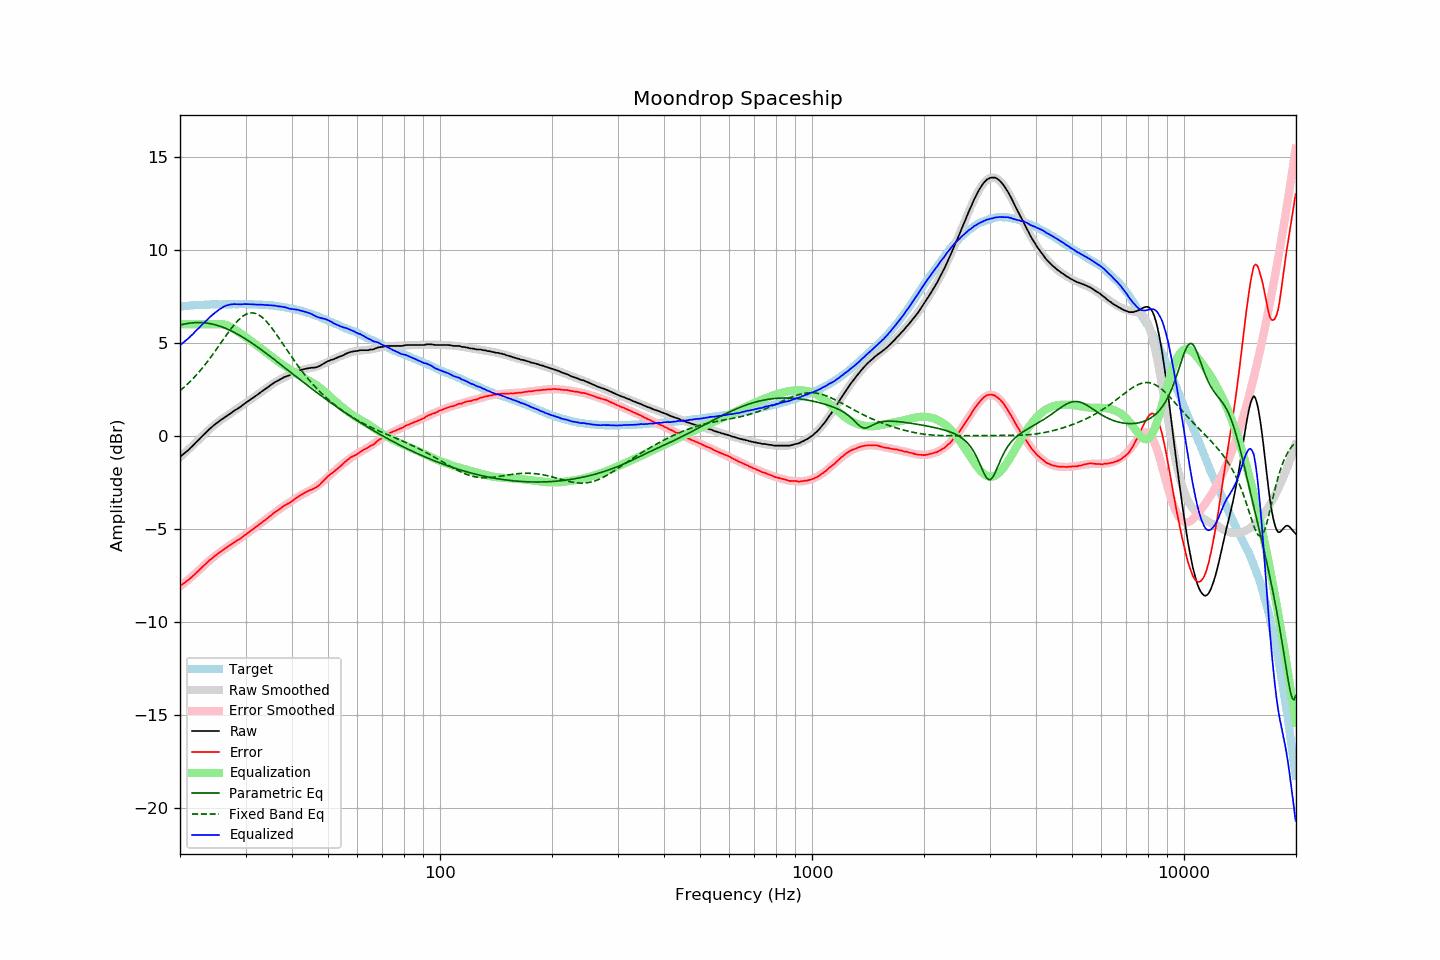

The file beside this chart, header and first rows:
frequency, raw, error, smoothed, error_smoothed, equalization, parametric_eq, fixed_band_eq, equalized_raw, equalized_smoothed, target
20.00, -1.13, -8.08, -1.15, -8.10, 6.00, 5.95, 2.42, 4.87, 4.85, 6.95
20.20, -1.06, -8.02, -1.08, -8.03, 6.00, 5.97, 2.49, 4.94, 4.92, 6.96
20.40, -0.99, -7.96, -1.00, -7.96, 6.00, 5.99, 2.57, 5.01, 5.00, 6.97
20.61, -0.92, -7.90, -0.92, -7.89, 6.00, 6.01, 2.65, 5.08, 5.08, 6.98
20.81, -0.85, -7.82, -0.84, -7.82, 6.00, 6.03, 2.72, 5.15, 5.16, 6.98
21.02, -0.78, -7.76, -0.76, -7.75, 6.00, 6.04, 2.81, 5.22, 5.24, 6.99
21.23, -0.70, -7.69, -0.68, -7.67, 6.00, 6.06, 2.89, 5.30, 5.32, 7.00
21.44, -0.61, -7.62, -0.59, -7.60, 6.00, 6.07, 2.98, 5.39, 5.41, 7.01
21.66, -0.53, -7.54, -0.51, -7.52, 6.00, 6.08, 3.07, 5.47, 5.49, 7.01
21.87, -0.44, -7.46, -0.43, -7.45, 6.00, 6.08, 3.16, 5.56, 5.57, 7.02
22.09, -0.35, -7.37, -0.35, -7.37, 6.00, 6.09, 3.25, 5.65, 5.65, 7.02
22.31, -0.27, -7.30, -0.27, -7.30, 6.00, 6.09, 3.35, 5.73, 5.73, 7.03
22.54, -0.18, -7.21, -0.18, -7.21, 6.00, 6.09, 3.45, 5.82, 5.82, 7.03
22.76, -0.09, -7.13, -0.09, -7.13, 6.00, 6.09, 3.55, 5.91, 5.91, 7.04
22.99, 0.00, -7.04, -0.01, -7.05, 6.00, 6.08, 3.65, 6.00, 5.99, 7.04
23.22, 0.08, -6.96, 0.08, -6.97, 6.00, 6.07, 3.76, 6.08, 6.08, 7.04
23.45, 0.16, -6.89, 0.17, -6.89, 6.00, 6.07, 3.87, 6.16, 6.17, 7.05
23.69, 0.25, -6.80, 0.25, -6.81, 6.00, 6.05, 3.98, 6.25, 6.25, 7.05
23.92, 0.33, -6.72, 0.33, -6.73, 6.00, 6.04, 4.09, 6.33, 6.33, 7.05
24.16, 0.41, -6.65, 0.40, -6.65, 6.00, 6.03, 4.21, 6.41, 6.40, 7.06
24.40, 0.48, -6.59, 0.48, -6.58, 6.00, 6.01, 4.33, 6.48, 6.48, 7.07
24.65, 0.56, -6.51, 0.55, -6.51, 6.00, 5.99, 4.45, 6.56, 6.55, 7.07
24.89, 0.63, -6.43, 0.62, -6.44, 6.00, 5.97, 4.57, 6.63, 6.62, 7.07
25.14, 0.69, -6.37, 0.69, -6.37, 6.00, 5.94, 4.69, 6.69, 6.69, 7.07
25.39, 0.76, -6.30, 0.76, -6.31, 6.00, 5.92, 4.81, 6.76, 6.76, 7.06
25.65, 0.82, -6.24, 0.82, -6.25, 6.00, 5.89, 4.94, 6.82, 6.82, 7.06
25.91, 0.88, -6.18, 0.88, -6.18, 6.00, 5.86, 5.06, 6.88, 6.88, 7.06
26.16, 0.94, -6.13, 0.95, -6.12, 5.99, 5.82, 5.19, 6.93, 6.94, 7.07
26.43, 1.00, -6.07, 1.01, -6.06, 5.97, 5.79, 5.31, 6.97, 6.98, 7.07
26.69, 1.06, -6.01, 1.06, -6.01, 5.95, 5.75, 5.43, 7.01, 7.01, 7.07
26.96, 1.12, -5.95, 1.12, -5.95, 5.91, 5.72, 5.55, 7.03, 7.03, 7.07
27.23, 1.18, -5.89, 1.18, -5.89, 5.87, 5.68, 5.67, 7.05, 7.05, 7.07
27.50, 1.24, -5.83, 1.24, -5.83, 5.82, 5.64, 5.78, 7.06, 7.06, 7.07
27.77, 1.30, -5.77, 1.30, -5.78, 5.77, 5.59, 5.89, 7.08, 7.07, 7.08
28.05, 1.36, -5.71, 1.36, -5.72, 5.72, 5.55, 6.00, 7.08, 7.07, 7.07
28.33, 1.41, -5.66, 1.41, -5.66, 5.66, 5.50, 6.10, 7.07, 7.08, 7.07
28.62, 1.47, -5.60, 1.47, -5.60, 5.60, 5.45, 6.19, 7.07, 7.08, 7.07
28.90, 1.52, -5.56, 1.53, -5.54, 5.54, 5.40, 6.28, 7.06, 7.08, 7.08
29.19, 1.58, -5.50, 1.59, -5.48, 5.48, 5.35, 6.35, 7.06, 7.08, 7.08
29.48, 1.65, -5.43, 1.65, -5.42, 5.42, 5.30, 6.42, 7.07, 7.08, 7.08
29.78, 1.72, -5.36, 1.71, -5.36, 5.36, 5.25, 6.48, 7.08, 7.08, 7.08
30.08, 1.78, -5.30, 1.77, -5.30, 5.30, 5.20, 6.53, 7.08, 7.08, 7.08
30.38, 1.84, -5.23, 1.84, -5.24, 5.24, 5.14, 6.57, 7.08, 7.07, 7.07
30.68, 1.90, -5.17, 1.90, -5.18, 5.18, 5.08, 6.59, 7.08, 7.07, 7.07
30.99, 1.96, -5.11, 1.96, -5.11, 5.11, 5.03, 6.61, 7.07, 7.07, 7.07
31.30, 2.02, -5.05, 2.02, -5.05, 5.05, 4.97, 6.61, 7.07, 7.07, 7.07
31.61, 2.08, -4.98, 2.08, -4.98, 4.98, 4.91, 6.60, 7.06, 7.06, 7.07
31.93, 2.14, -4.91, 2.14, -4.92, 4.92, 4.85, 6.58, 7.06, 7.06, 7.05
32.24, 2.20, -4.86, 2.20, -4.85, 4.85, 4.79, 6.54, 7.05, 7.06, 7.06
32.57, 2.26, -4.79, 2.27, -4.79, 4.79, 4.73, 6.50, 7.05, 7.05, 7.05
32.89, 2.33, -4.72, 2.33, -4.72, 4.72, 4.66, 6.44, 7.05, 7.05, 7.05
33.22, 2.39, -4.65, 2.39, -4.65, 4.65, 4.60, 6.37, 7.05, 7.05, 7.04
33.55, 2.45, -4.59, 2.45, -4.59, 4.59, 4.54, 6.30, 7.04, 7.04, 7.04
33.89, 2.51, -4.53, 2.51, -4.52, 4.52, 4.47, 6.21, 7.03, 7.04, 7.04
34.23, 2.57, -4.46, 2.58, -4.45, 4.45, 4.41, 6.12, 7.02, 7.03, 7.03
34.57, 2.63, -4.39, 2.64, -4.39, 4.39, 4.34, 6.02, 7.02, 7.02, 7.02
34.92, 2.70, -4.31, 2.70, -4.32, 4.32, 4.28, 5.92, 7.02, 7.01, 7.01
35.27, 2.76, -4.26, 2.76, -4.25, 4.25, 4.21, 5.81, 7.01, 7.01, 7.02
35.62, 2.82, -4.17, 2.81, -4.18, 4.18, 4.14, 5.69, 7.00, 7.00, 6.99
35.97, 2.88, -4.11, 2.87, -4.12, 4.12, 4.08, 5.57, 7.00, 6.99, 6.99
... 635 more rows
